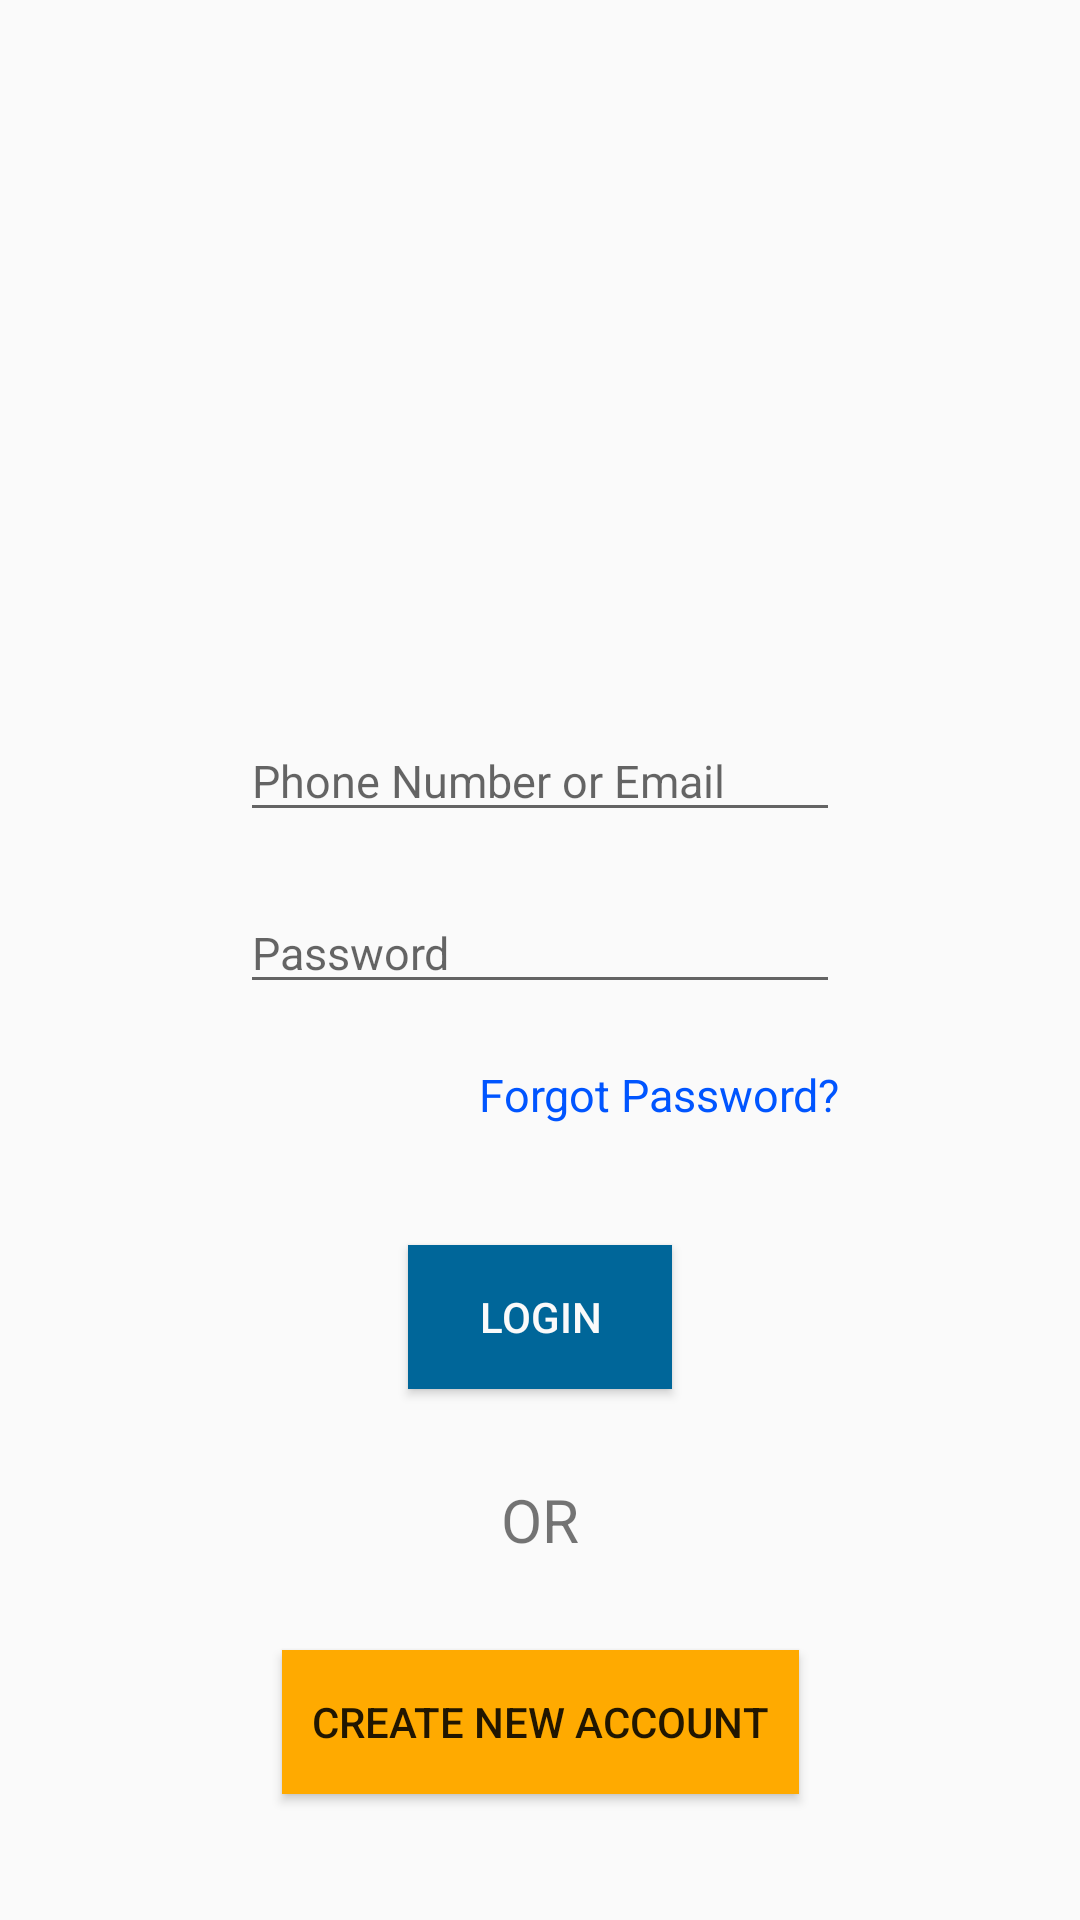

Reconstruct the res/layout file that produces this screen, plus the resources it refers to.
<!-- AndroidManifest.xml: application theme AppTheme -->
<!-- res/layout/content_user_login.xml -->
<?xml version="1.0" encoding="utf-8"?>
<android.support.constraint.ConstraintLayout
    xmlns:android="http://schemas.android.com/apk/res/android"
    xmlns:app="http://schemas.android.com/apk/res-auto"
    xmlns:tools="http://schemas.android.com/tools"
    android:layout_width="match_parent"
    android:layout_height="match_parent"
    tools:context=".UserLoginActivity">

    <ImageView
        android:id="@+id/groundImage"
        android:layout_width="match_parent"
        android:layout_height="200dp"
        android:src="@drawable/ground"
        app:layout_constraintLeft_toLeftOf="parent"
        app:layout_constraintRight_toRightOf="parent"
        app:layout_constraintTop_toTopOf="parent"/>

    <EditText
        android:id="@+id/user_name"
        android:layout_width="200dp"
        android:layout_height="wrap_content"
        android:layout_marginTop="40dp"
        android:hint="@string/text_login"
        android:singleLine="true"
        android:textSize="15dp"
        app:layout_constraintLeft_toLeftOf="parent"
        app:layout_constraintRight_toRightOf="parent"
        app:layout_constraintTop_toBottomOf="@id/groundImage"/>

    <EditText
        android:id="@+id/password"
        android:layout_width="200dp"
        android:layout_height="wrap_content"
        android:layout_marginTop="20dp"
        android:hint="@string/text_pass"
        android:textSize="15dp"
        android:singleLine="true"
        android:inputType="textPassword"
        app:layout_constraintLeft_toLeftOf="parent"
        app:layout_constraintRight_toRightOf="parent"
        app:layout_constraintTop_toBottomOf="@id/user_name"/>

    <TextView
        android:id="@+id/forgot_password"
        android:layout_width="wrap_content"
        android:layout_height="wrap_content"
        android:layout_marginTop="20dp"
        android:text="@string/text_forgot_pass"
        android:textColor="#0055FF"
        android:textSize="15dp"
        app:layout_constraintRight_toRightOf="@id/password"
        app:layout_constraintTop_toBottomOf="@id/password"/>

    <Button
        android:id="@+id/login"
        android:layout_width="wrap_content"
        android:layout_height="wrap_content"
        android:layout_marginTop="40dp"
        android:text="@string/text_button_login"
        android:textColor="#FAFAFA"
        android:background="#006699"
        android:onClick="loginButtonClick"
        app:layout_constraintLeft_toLeftOf="parent"
        app:layout_constraintRight_toRightOf="parent"
        app:layout_constraintTop_toBottomOf="@id/forgot_password"/>

    <TextView
        android:id="@+id/text_or"
        android:layout_width="wrap_content"
        android:layout_height="wrap_content"
        android:layout_marginTop="30dp"
        android:text="@string/text_or"
        android:textSize="20dp"
        app:layout_constraintLeft_toLeftOf="parent"
        app:layout_constraintRight_toRightOf="parent"
        app:layout_constraintTop_toBottomOf="@+id/login"/>

    <Button
        android:id="@+id/sign_up"
        android:layout_width="wrap_content"
        android:layout_height="wrap_content"
        android:layout_marginTop="30dp"
        android:text="@string/text_sign_up"
        android:onClick="onCreateNewAccoutButtonClick"
        android:background="#ffAA00"
        android:paddingLeft="10dp"
        android:paddingRight="10dp"
        app:layout_constraintLeft_toLeftOf="parent"
        app:layout_constraintRight_toRightOf="parent"
        app:layout_constraintTop_toBottomOf="@+id/text_or"/>

</android.support.constraint.ConstraintLayout>
<!-- resources referenced by this layout -->
<resources>
  <string name="text_button_login">Login</string>
  <string name="text_forgot_pass">Forgot Password?</string>
  <string name="text_login">Phone Number or Email</string>
  <string name="text_or">OR</string>
  <string name="text_pass">Password</string>
  <string name="text_sign_up">Create New Account</string>
  <style name="AppTheme" parent="Base.Theme.AppCompat.Light.DarkActionBar">
          
          <item name="colorPrimary">@color/colorPrimary</item>
          <item name="colorPrimaryDark">@color/colorPrimaryDark</item>
          <item name="colorAccent">@color/colorAccent</item>
      </style>
  <!-- not gathered from this repository: default colours our renderer supplied (Android Studio template values) -->
  <color name="colorPrimary">#FF6200EE</color>
  <color name="colorPrimaryDark">#FF3700B3</color>
  <color name="colorAccent">#FF03DAC5</color>
</resources>
